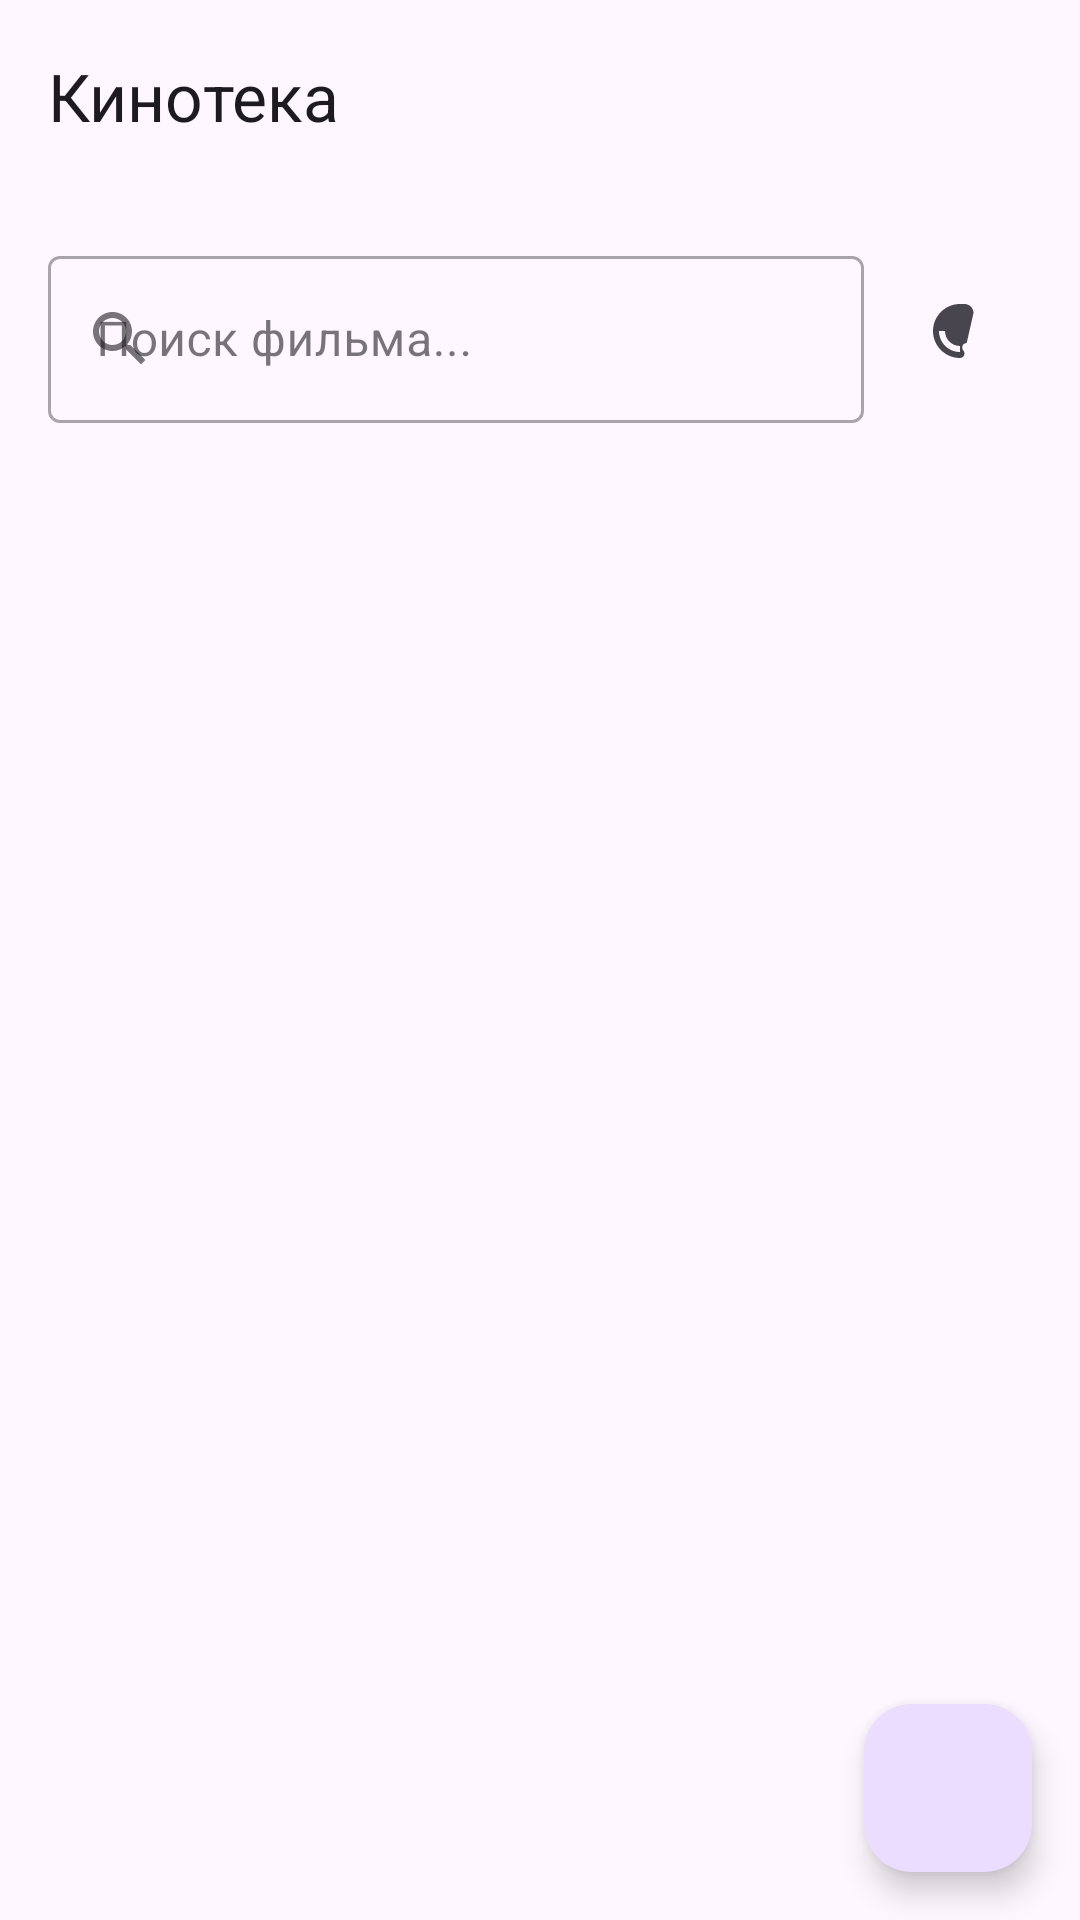

Layout XML and referenced resources for this Android screen:
<!-- AndroidManifest.xml: activity theme Theme.Kinotheque -->
<!-- res/layout/activity_main.xml -->
<?xml version="1.0" encoding="utf-8"?>
<androidx.coordinatorlayout.widget.CoordinatorLayout xmlns:android="http://schemas.android.com/apk/res/android"
    xmlns:app="http://schemas.android.com/apk/res-auto"
    xmlns:tools="http://schemas.android.com/tools"
    android:layout_width="match_parent"
    android:layout_height="match_parent"
    android:fitsSystemWindows="true"
    tools:context=".ui.MainActivity">

    <com.google.android.material.appbar.AppBarLayout
        android:layout_width="match_parent"
        android:layout_height="wrap_content"
        android:fitsSystemWindows="true">

        <com.google.android.material.appbar.MaterialToolbar
            android:id="@+id/toolbar"
            android:layout_width="match_parent"
            android:layout_height="?attr/actionBarSize"
            app:title="@string/app_name" />

    </com.google.android.material.appbar.AppBarLayout>

    <LinearLayout
        android:layout_width="match_parent"
        android:layout_height="match_parent"
        android:orientation="vertical"
        app:layout_behavior="@string/appbar_scrolling_view_behavior">

        
        <LinearLayout
            android:layout_width="match_parent"
            android:layout_height="wrap_content"
            android:orientation="horizontal"
            android:padding="16dp"
            android:gravity="center_vertical">

            <com.google.android.material.textfield.TextInputLayout
                android:layout_width="0dp"
                android:layout_height="wrap_content"
                android:layout_weight="1"
                style="@style/Widget.MaterialComponents.TextInputLayout.OutlinedBox"
                app:startIconDrawable="@drawable/ic_search">

                <com.google.android.material.textfield.TextInputEditText
                    android:id="@+id/editTextSearch"
                    android:layout_width="match_parent"
                    android:layout_height="wrap_content"
                    android:hint="@string/search_hint"
                    android:inputType="text" />
            </com.google.android.material.textfield.TextInputLayout>

            <ImageButton
                android:id="@+id/buttonThemeToggle"
                android:layout_width="48dp"
                android:layout_height="48dp"
                android:layout_marginStart="8dp"
                android:background="?attr/selectableItemBackgroundBorderless"
                android:src="@drawable/ic_theme"
                android:contentDescription="@string/theme_toggle" />
        </LinearLayout>

        
        <HorizontalScrollView
            android:layout_width="match_parent"
            android:layout_height="wrap_content"
            android:scrollbars="none"
            android:paddingStart="16dp"
            android:paddingEnd="16dp"
            android:layout_marginBottom="8dp">

            <com.google.android.material.chip.ChipGroup
                android:id="@+id/chipGroupGenres"
                android:layout_width="wrap_content"
                android:layout_height="wrap_content"
                app:singleSelection="true"
                app:selectionRequired="true"
                app:chipSpacingHorizontal="8dp" />
        </HorizontalScrollView>

        
        <androidx.recyclerview.widget.RecyclerView
            android:id="@+id/recyclerViewMovies"
            android:layout_width="match_parent"
            android:layout_height="match_parent"
            android:clipToPadding="false"
            android:paddingBottom="80dp"
            tools:listitem="@layout/item_movie" />

    </LinearLayout>

    <com.google.android.material.floatingactionbutton.FloatingActionButton
        android:id="@+id/fabAddMovie"
        android:layout_width="wrap_content"
        android:layout_height="wrap_content"
        android:layout_gravity="bottom|end"
        android:layout_margin="16dp"
        android:src="@drawable/ic_add"
        android:contentDescription="@string/add_movie"
        app:tint="@android:color/white" />

</androidx.coordinatorlayout.widget.CoordinatorLayout>
<!-- res/layout/item_movie.xml (included above) -->
<?xml version="1.0" encoding="utf-8"?>
<com.google.android.material.card.MaterialCardView xmlns:android="http://schemas.android.com/apk/res/android"
    xmlns:app="http://schemas.android.com/apk/res-auto"
    xmlns:tools="http://schemas.android.com/tools"
    android:layout_width="match_parent"
    android:layout_height="wrap_content"
    android:layout_marginHorizontal="16dp"
    android:layout_marginVertical="8dp"
    app:cardCornerRadius="12dp"
    app:cardElevation="4dp"
    app:cardBackgroundColor="?attr/colorSurface"
    app:strokeWidth="0dp">

    <LinearLayout
        android:layout_width="match_parent"
        android:layout_height="wrap_content"
        android:orientation="horizontal"
        android:padding="12dp">

        
        <ImageView
            android:id="@+id/imagePoster"
            android:layout_width="100dp"
            android:layout_height="150dp"
            android:scaleType="centerCrop"
            android:contentDescription="@string/poster_description"
            android:background="@drawable/poster_placeholder_bg"
            app:srcCompat="@drawable/ic_movie_placeholder" />

        
        <LinearLayout
            android:layout_width="0dp"
            android:layout_height="wrap_content"
            android:layout_weight="1"
            android:orientation="vertical"
            android:layout_marginStart="12dp"
            android:gravity="center_vertical">

            <TextView
                android:id="@+id/textTitle"
                android:layout_width="match_parent"
                android:layout_height="wrap_content"
                android:textSize="18sp"
                android:textStyle="bold"
                android:textColor="?attr/colorOnSurface"
                android:maxLines="2"
                android:ellipsize="end"
                tools:text="Название фильма" />

            <TextView
                android:id="@+id/textYear"
                android:layout_width="wrap_content"
                android:layout_height="wrap_content"
                android:layout_marginTop="4dp"
                android:textSize="14sp"
                android:textColor="?attr/colorOnSurfaceVariant"
                tools:text="2024" />

            <TextView
                android:id="@+id/textGenre"
                android:layout_width="wrap_content"
                android:layout_height="wrap_content"
                android:layout_marginTop="4dp"
                android:textSize="14sp"
                android:textColor="?attr/colorPrimary"
                android:maxLines="1"
                tools:text="Комедии" />

            <TextView
                android:id="@+id/textDescription"
                android:layout_width="match_parent"
                android:layout_height="wrap_content"
                android:layout_marginTop="8dp"
                android:textSize="14sp"
                android:textColor="?attr/colorOnSurfaceVariant"
                android:maxLines="3"
                android:ellipsize="end"
                tools:text="Краткое описание фильма, которое может занимать несколько строк." />

            
            <RatingBar
                android:id="@+id/ratingBar"
                style="?attr/ratingBarStyleSmall"
                android:layout_width="wrap_content"
                android:layout_height="wrap_content"
                android:layout_marginTop="8dp"
                android:numStars="10"
                android:stepSize="1"
                android:isIndicator="true"
                android:progressTint="@color/rating_star_color" />

        </LinearLayout>

        
        <ImageButton
            android:id="@+id/buttonMore"
            android:layout_width="40dp"
            android:layout_height="40dp"
            android:layout_gravity="top|end"
            android:background="?attr/selectableItemBackgroundBorderless"
            android:src="@drawable/ic_more_vert"
            android:contentDescription="@string/more_options"
            app:tint="?attr/colorOnSurfaceVariant" />

    </LinearLayout>
</com.google.android.material.card.MaterialCardView>
<!-- resources referenced by this layout -->
<resources>
  <color name="rating_star_color">#FFC107</color>
  <!-- drawable ic_more_vert (drawable) -->
  <?xml version="1.0" encoding="utf-8"?>
  <vector xmlns:android="http://schemas.android.com/apk/res/android"
      android:width="24dp"
      android:height="24dp"
      android:viewportWidth="24"
      android:viewportHeight="24"
      android:tint="?attr/colorOnSurfaceVariant">
      <path
          android:fillColor="#000000"
          android:pathData="M12,8c1.1,0 2,-0.9 2,-2s-0.9,-2 -2,-2 -2,0.9 -2,2 0.9,2 2,2zM12,10c-1.1,0 -2,0.9 -2,2s0.9,2 2,2 2,-0.9 2,-2 -0.9,-2 -2,-2zM12,16c-1.1,0 -2,0.9 -2,2s0.9,2 2,2 2,-0.9 2,-2 -0.9,-2 -2,-2z"/>
  </vector>
  <!-- drawable ic_movie_placeholder (drawable) -->
  <?xml version="1.0" encoding="utf-8"?>
  <vector xmlns:android="http://schemas.android.com/apk/res/android"
      android:width="24dp"
      android:height="24dp"
      android:viewportWidth="24"
      android:viewportHeight="24"
      android:tint="?attr/colorOnSurfaceVariant">
      <path
          android:fillColor="#000000"
          android:pathData="M18,4l2,4h-3l-2,-4h-2l2,4h-3l-2,-4H8l2,4H7L5,4H4c-1.1,0 -1.99,0.9 -1.99,2L2,18c0,1.1 0.9,2 2,2h16c1.1,0 2,-0.9 2,-2V4h-4z"/>
  </vector>
  <!-- drawable ic_search (drawable) -->
  <?xml version="1.0" encoding="utf-8"?>
  <vector xmlns:android="http://schemas.android.com/apk/res/android"
      android:width="24dp"
      android:height="24dp"
      android:viewportWidth="24"
      android:viewportHeight="24"
      android:tint="?attr/colorOnSurfaceVariant">
      <path
          android:fillColor="#000000"
          android:pathData="M15.5,14h-0.79l-0.28,-0.27C15.41,12.59 16,11.11 16,9.5 16,5.91 13.09,3 9.5,3S3,5.91 3,9.5 5.91,16 9.5,16c1.61,0 3.09,-0.59 4.23,-1.57l0.27,0.28v0.79l5,4.99L20.49,19l-4.99,-5zM9.5,14C7.01,14 5,11.99 5,9.5S7.01,5 9.5,5 14,7.01 14,9.5 11.99,14 9.5,14z"/>
  </vector>
  <!-- drawable ic_theme (drawable) -->
  <?xml version="1.0" encoding="utf-8"?>
  <vector xmlns:android="http://schemas.android.com/apk/res/android"
      android:width="24dp"
      android:height="24dp"
      android:viewportWidth="24"
      android:viewportHeight="24"
      android:tint="?attr/colorOnSurfaceVariant">
      <path
          android:fillColor="#000000"
          android:pathData="M12,3c-4.97,0 -9,4.03 -9,9s4.03,9 9,9c0.83,0 1.5,-0.67 1.5,-1.5 0,-0.39 -0.15,-0.74 -0.39,-1.01 -0.23,-0.26 -0.38,-0.61 -0.38,-0.99 0,-0.83 0.67,-1.5 1.5,-1.5L16.5,6c0,-1.66 -1.34,-3 -3,-3zM12,19c-3.87,0 -7,-3.13 -7,-7h2c0,2.76 2.24,5 5,5v2z"/>
  </vector>
  <!-- drawable poster_placeholder_bg (drawable) -->
  <?xml version="1.0" encoding="utf-8"?>
  <shape xmlns:android="http://schemas.android.com/apk/res/android">
      <solid android:color="@color/poster_placeholder_bg"/>
      <corners android:radius="8dp"/>
  </shape>
  <string name="add_movie">Добавить фильм</string>
  <string name="app_name">Кинотека</string>
  <string name="more_options">Ещё</string>
  <string name="poster_description">Постер фильма</string>
  <string name="search_hint">Поиск фильма...</string>
  <string name="theme_toggle">Переключить тему</string>
  <color name="poster_placeholder_bg">#E0E0E0</color>
  <color name="primary">#E91E63</color>
  <color name="primary_variant">#C2185B</color>
  <color name="secondary">#FF9800</color>
  <color name="secondary_variant">#F57C00</color>
  <style name="RatingBarStyle" parent="@android:style/Widget.RatingBar">
          <item name="android:minHeight">48dp</item>
          <item name="android:maxHeight">48dp</item>
      </style>
</resources>
